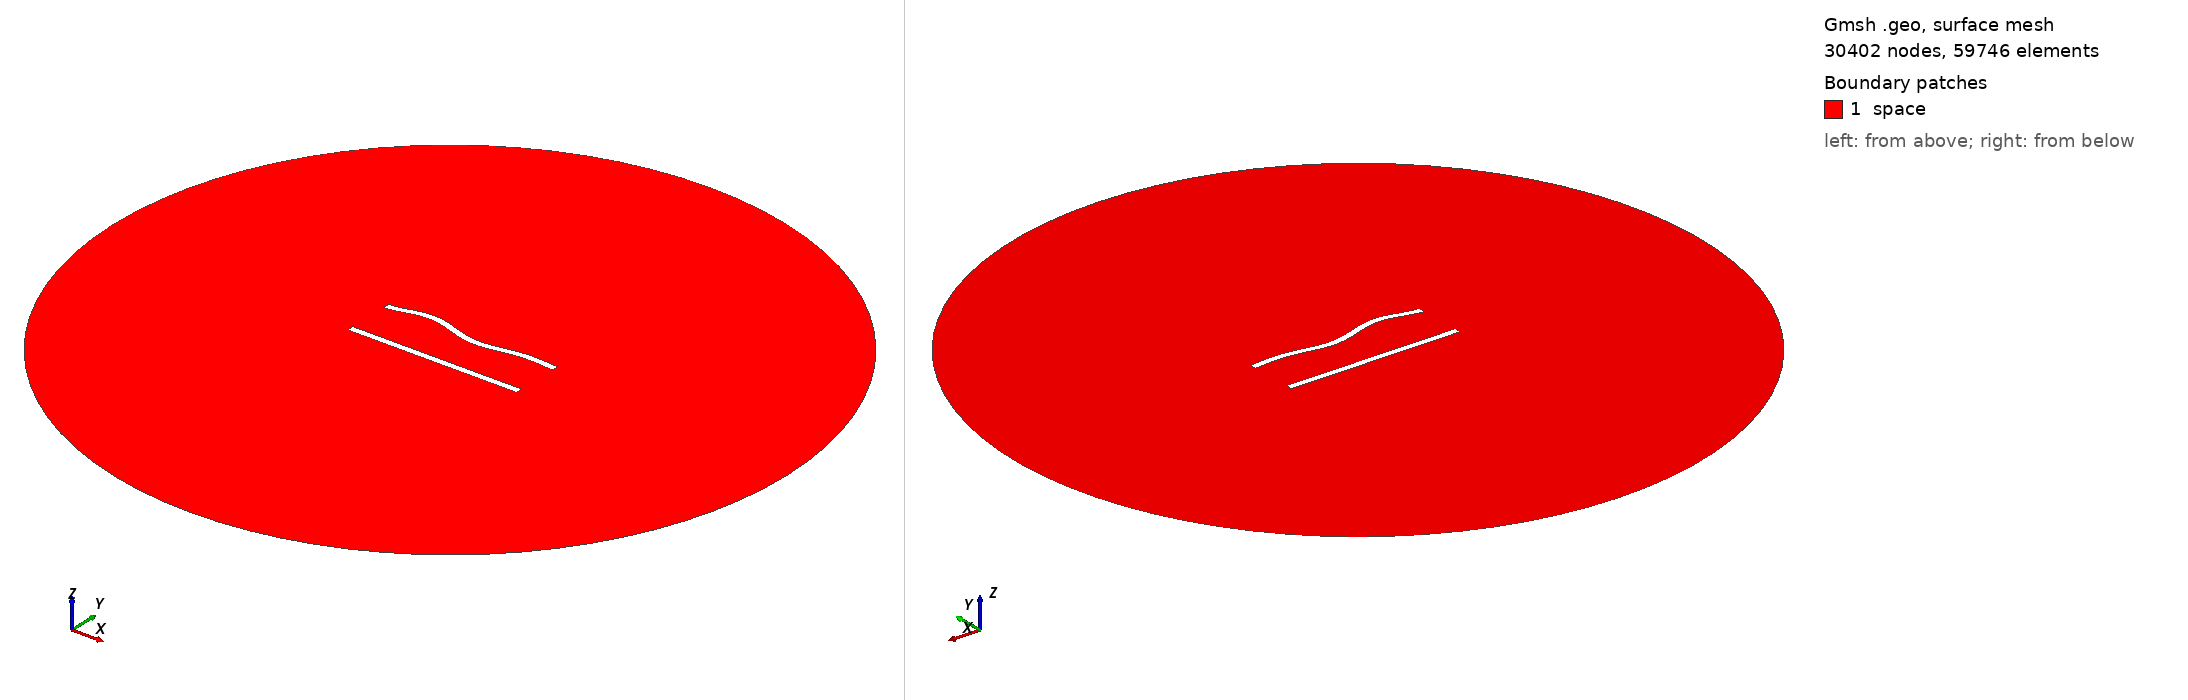

Gmsh geometry script, surface-meshed: 30402 nodes, 59746 surface elements. Boundary patches (legend numbers): 1 space. Left view from above one corner, right view from below the opposite corner. Legend entries are the model's physical surfaces. The drawing asked Gmsh for element sizes between 1% and 20% of the model's largest extent; the script's own settings can give other sizes.

=== 288.geo (drawn) ===
//---------------------------------------
// Geometry kernel
//---------------------------------------

SetFactory("OpenCASCADE");



//---------------------------------------
// Parameters of the geometry
//---------------------------------------

// Overetch of the upper plate
overetch = 0.0;

// Distance between the plates
distance = 27.5;

// Discretization over the x axis (for the deformation)
nx = 50; 

// Length of the plate
L = 100 - overetch; 

// Number of modes
n = 4; 

// 1st mode coefficient
coeff(1) = 0.0;
beta(1) = 0.596864 * 3.1415926535 / L;

// 2nd mode coefficient
coeff(2) = 0.0;
beta(2) = 1.49418 * 3.1415926535 / L;

// 3rd mode coefficient
coeff(3) = 1.5;
beta(3) = 2.50025 * 3.1415926535 / L;

// 4th mode coefficient
coeff(4) = 1.5;
beta(4) = 3.49999 * 3.1415926535 / L;



//---------------------------------------
// Upper plate (deformed rectangle)
//---------------------------------------

// Coordiantes of the upper plate
xmin = -50;
xmax = 50 - overetch;

// Height of the upper plate
yheight = 4 - 2 * overetch;

// Indexes of the points
UpperID[] = {};
LowerID[] = {};
LeftID[] = {};
RightID[] = {};

// Point index
p = 1;

// Horizontal edges
For i In {1:nx}
    x = xmin + (i-1)*(xmax - xmin)/(nx-1);

    y_bottom = distance / 2 + overetch;
    For j In {1:n}
        C = (Cosh(beta(j)*L) + Cos(beta(j)*L)) / (Sinh(beta(j)*L) + Sin(beta(j)*L));
        y_bottom  = y_bottom + coeff(j) * (Cosh(beta(j)*(x+50)) - Cos(beta(j)*(x+50)) - C * (Sinh(beta(j)*(x+50)) - Sin(beta(j)*(x+50))));
    EndFor

    y_top = y_bottom + yheight;

    Point(p) = {x, y_top, 0, 1.0};
    UpperID[i] = p;
    p = p + 1;

    Point(p) = {x, y_bottom, 0, 1.0};
    LowerID[i] = p;
    p = p + 1;
EndFor

// Create point lists
UpperPts[] = {}; LowerPts[] = {};
For i In {1:nx}
  UpperPts[] += {UpperID[i]};
  LowerPts[] += {LowerID[i]};
EndFor

// Build splines
Spline(1) = {UpperPts[]};
Spline(2) = {LowerPts[]};
Line(3) = {LowerPts[nx-1], UpperPts[nx-1]};
Line(4) = {LowerPts[0], UpperPts[0]};

// Build the plane surface
Curve Loop(1) = {2, 3, -1, -4};
Plane Surface(1) = {1};



//---------------------------------------
// Lower plate (rectangle)
//---------------------------------------

// Vertices
Point(1001) = {-50, -distance/2, 0, 1.0};
Point(1002) = { 50, -distance/2, 0, 1.0};
Point(1003) = { 50,  -distance/2 + 4, 0, 1.0};
Point(1004) = {-50,  -distance/2 + 4, 0, 1.0};

// Edges
Line(5) = {1001, 1002};
Line(6) = {1002, 1003};
Line(7) = {1003, 1004};
Line(8) = {1004, 1001};

// Plane surface
Line Loop(2) = {5, 6, 7, 8};
Plane Surface(2) = {2}; 



//---------------------------------------
// Outer (fictious) boundary
//---------------------------------------

// Points
Point(1005) = {0, 0, 0};       // Center
Point(1006) = {200, 0, 0};     // Start point
Point(1007) = {0, 200, 0};     // 90 degrees
Point(1008) = {-200, 0, 0};    // 180 degrees
Point(1009) = {0, -200, 0};    // 270 degrees

// Circle arcs (each needs start, center, end)
Circle(9) = {1006, 1005, 1007};
Circle(10) = {1007, 1005, 1008};
Circle(11) = {1008, 1005, 1009};
Circle(12) = {1009, 1005, 1006};

// Plane surface for the entire domain
Curve Loop(3) = {9, 10, 11, 12};
Surface(3) = {3};

// Subtract the plates from the whole domain to obtain the actual domain where we want to solve the equations
BooleanDifference{ Surface{3}; Delete; }{ Surface{1}; Surface{2}; Delete; }




//---------------------------------------
// Transfinite Lines/Curves
//---------------------------------------

// Set the number of points on the boundaries
r = 6;
d = 0.15;

// Plates
Transfinite Curve {1} = 50*r/4 Using Progression 1;
Transfinite Line {2} = 50*r Using Progression 1;
Transfinite Curve {3, 4} = 2*r Using Progression 1+d;
Transfinite Line {5} = 50*r/4 Using Progression 1;
Transfinite Line {7} = 50*r Using Progression 1;
Transfinite Line {6} = 2*r Using Progression 1-d;
Transfinite Line {8} = 2*r Using Progression 1+d;

// Outer boundary
Transfinite Line {9, 10, 11, 12} = 20 Using Progression 1;



//---------------------------------------
// Physical groups
//---------------------------------------                

// Physical curves (boundaries)
Physical Line("force_segment", 10) = {2};
Physical Line("upper_plate", 11) = {1, 3, 4};
Physical Line("lower_plate", 12) = {5, 6, 7, 8};
Physical Line("boundary", 20) = {9, 10, 11, 12};

// Physical Surfaces
Physical Surface("space", 30) = {3};



//---------------------------------------
// 6. Generate the Mesh
//---------------------------------------

// 2D mesh generation
Mesh 2;
